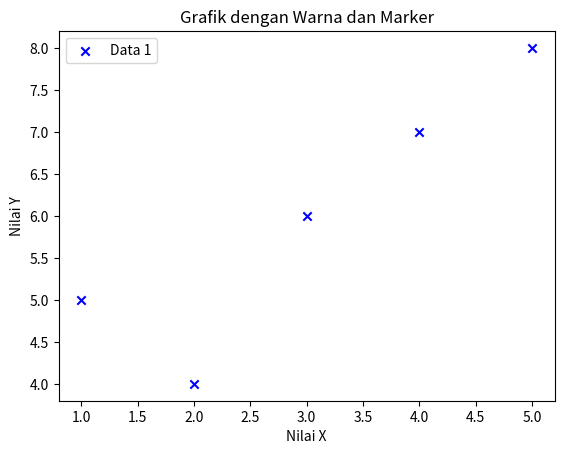

This chart was generated by the following Python code:
import matplotlib.pyplot as plt
# Grafik sebar dengan warna dan marker
x = [1, 2, 3, 4, 5]
y = [5, 4, 6, 7, 8]

plt.scatter(x, y, color='blue', marker='x', label='Data 1')
plt.xlabel('Nilai X')
plt.ylabel('Nilai Y')
plt.title('Grafik dengan Warna dan Marker')
plt.legend()
plt.show()
